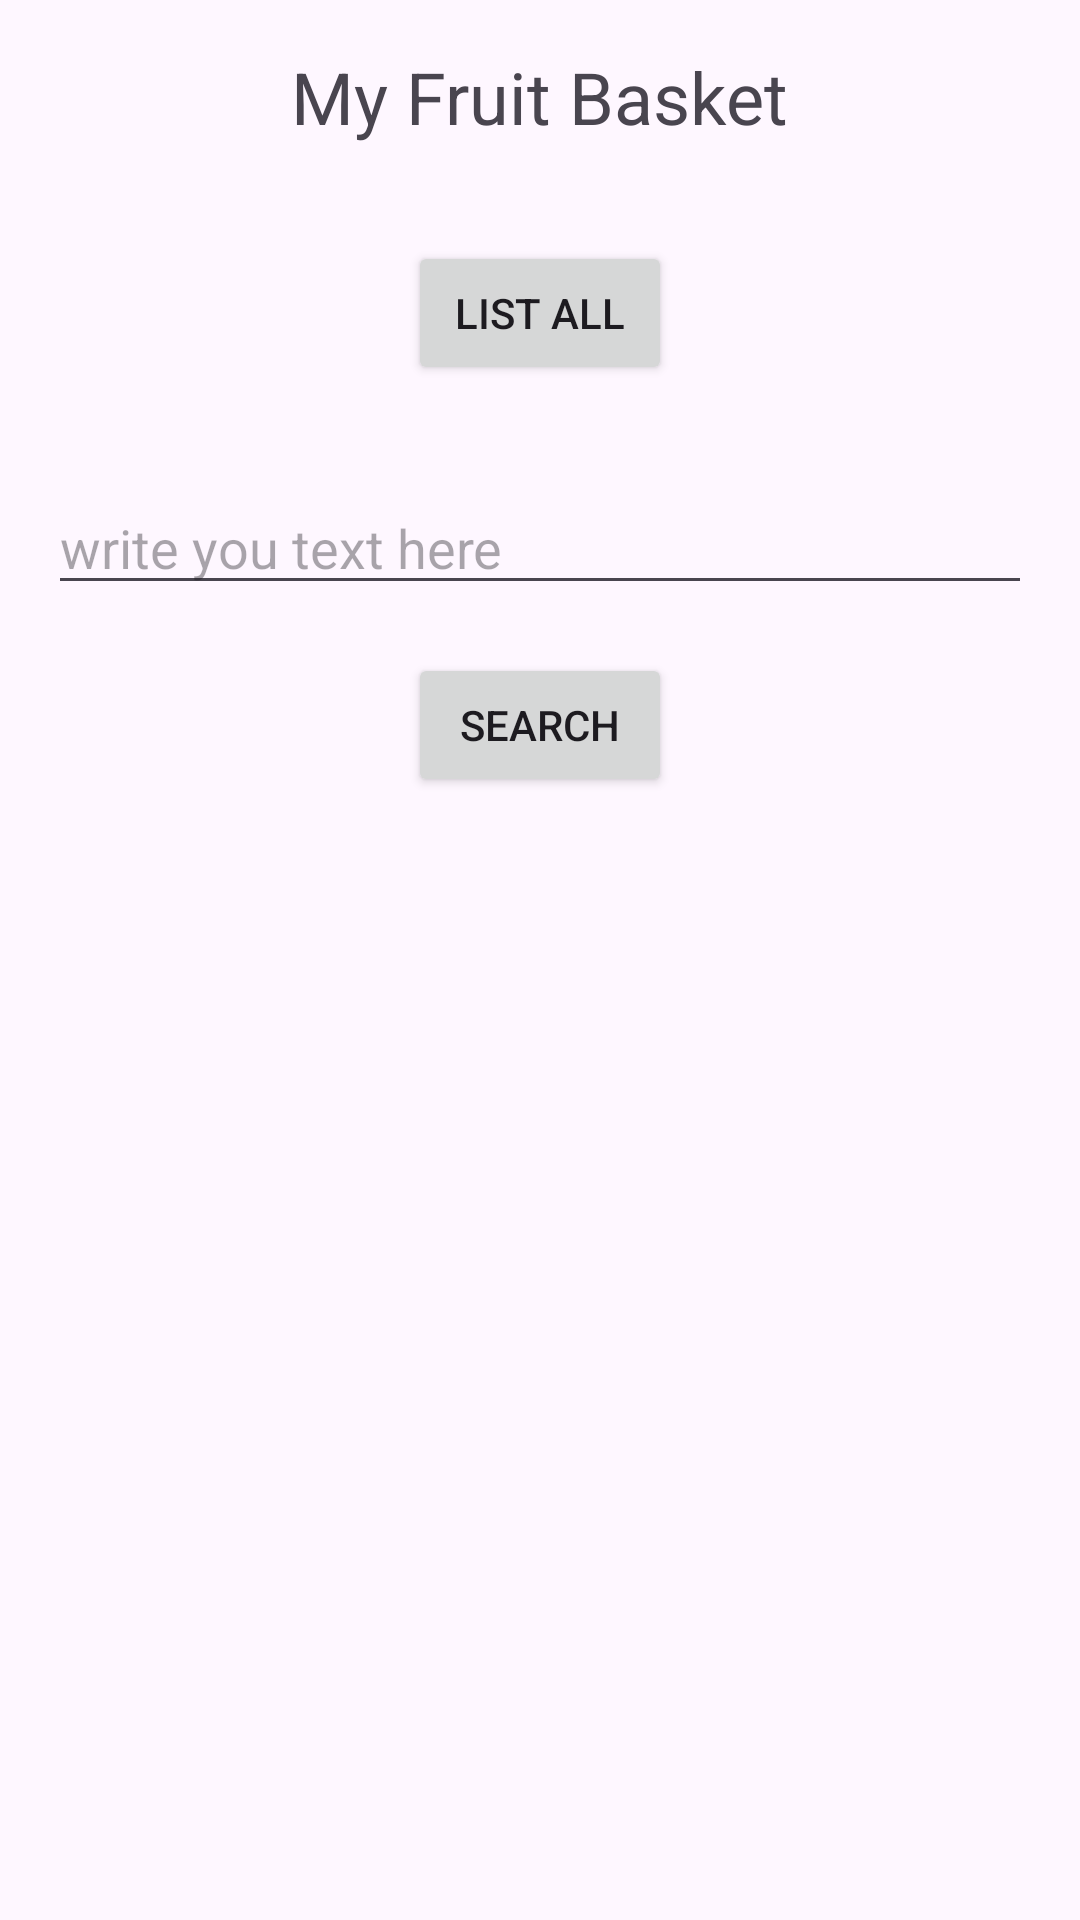

Here is an Android app screen rendered from its layout file. Give the layout XML and the strings, colors and styles it references.
<!-- AndroidManifest.xml: application theme Theme.ICSC4 -->
<!-- res/layout/activity_main.xml -->
<?xml version="1.0" encoding="utf-8"?>
<LinearLayout xmlns:android="http://schemas.android.com/apk/res/android"
    android:layout_width="match_parent"
    android:layout_height="match_parent"
    android:orientation="vertical"
    android:padding="16dp">

    <TextView
        android:layout_width="wrap_content"
        android:layout_height="wrap_content"
        android:text="My Fruit Basket"
        android:textSize="24sp"
        android:layout_gravity="center"
        android:layout_marginBottom="32dp"/>

    <Button
        android:id="@+id/btnListAll"
        android:layout_width="wrap_content"
        android:layout_height="wrap_content"
        android:text="List all"
        android:layout_gravity="center"
        android:layout_marginBottom="32dp"/>

    <EditText
        android:id="@+id/editTextSearch"
        android:layout_width="match_parent"
        android:layout_height="wrap_content"
        android:hint="write you text here"
        android:layout_marginBottom="16dp"/>

    <Button
        android:id="@+id/btnSearch"
        android:layout_width="wrap_content"
        android:layout_height="wrap_content"
        android:text="Search"
        android:layout_gravity="center"/>

</LinearLayout>
<!-- resources referenced by this layout -->
<resources>
  <style name="Theme.ICSC4" parent="Base.Theme.ICSC4" />
  <style name="Base.Theme.ICSC4" parent="Theme.Material3.DayNight.NoActionBar">
          
          
      </style>
</resources>
